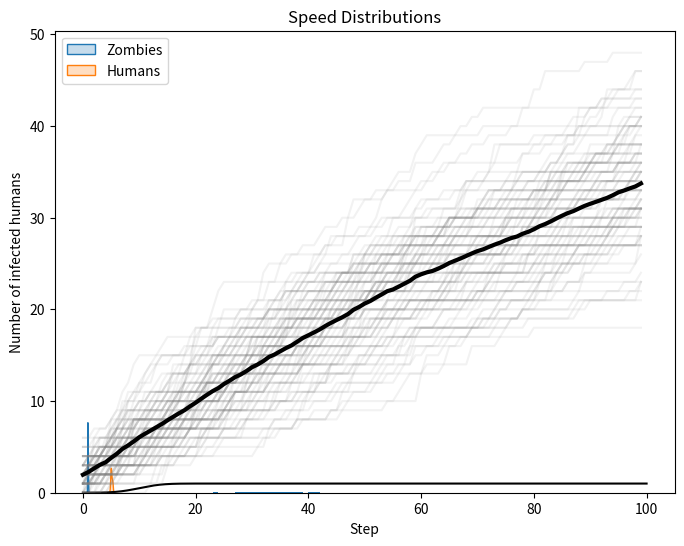

This chart was generated by the following Python code:




from math import erf, sqrt

import matplotlib.pyplot as plt
import numpy as np
from scipy.stats import norm

CITY_SIZE = 10000 # Size of the city (in meters)
NUM_ZOMBIES = 10 # Number of zombies in the city
NUM_HUMANS = 100 # Number of humans in the city

class Person:
    def __init__(self, speed_mean, speed_std, position=None):
        self.speed_mean = speed_mean
        self.speed_std = speed_std
        self.speed = np.random.normal(self.speed_mean, self.speed_std)
        self.position = position if position is not None else np.random.uniform(0, CITY_SIZE)

    def update_position(self):
        self.position += self.speed
        self.position = np.clip(self.position, 0, CITY_SIZE)

class Zombie(Person):
    def __init__(self, speed_mean, speed_std, position=None):
        super().__init__(speed_mean, speed_std, position)
        self.color = 'red'
        self.speed = np.random.normal(self.speed_mean, self.speed_std) * 0.8 # Zombies are slower than humans
        self.infected = True

class Human(Person):
    def __init__(self, speed_mean, speed_std, position=None):
        super().__init__(speed_mean, speed_std, position)
        self.color = 'green'
        self.infected = False

def catch_probability(zombie, human):
    z = (human.speed_mean - zombie.speed_mean) / np.sqrt(human.speed_std**2 + zombie.speed_std**2)
    p = 0.5 * (1 + erf(z / np.sqrt(2)))
    return p

def simulate_outbreak(num_steps):
    # Create zombies and humans
    zombies = [Zombie(1.0, 1.0) for _ in range(NUM_ZOMBIES)]
    humans = [Human(5.0, 1.5) for _ in range(NUM_HUMANS)]
    
    # Store the speeds of zombies and humans at each step
    zombie_speeds = np.zeros((num_steps, NUM_ZOMBIES))
    human_speeds = np.zeros((num_steps, NUM_HUMANS))
    
    # Store infected humans at each step
    infected = np.zeros((num_steps, NUM_HUMANS))

    # Simulate the positions of zombies and humans in the city through time
    for step in range(num_steps):
        # Update the positions of the zombies and humans
        for zombie in zombies:
            zombie.update_position()
            zombie_speeds[step, zombies.index(zombie)] = zombie.speed
        for human in humans:
            human.update_position()
            human_speeds[step, humans.index(human)] = human.speed

        # Check if any zombies have caught any humans
        for zombie in zombies:
            for human in humans:
                if abs(zombie.position - human.position) < 10 and np.random.binomial(1, catch_probability(zombie, human)):
                    human.infected = True
        
        # store the infected status of humans at each step
        infected[step] = np.array([human.infected for human in humans])
            
    return infected, zombie_speeds, human_speeds

def main():
    # Simulate the outbreak 1000 times
    num_steps = 100
    num_trials = 100
    infected = np.zeros((num_trials, num_steps, NUM_HUMANS))
    zombie_speeds_all = []
    human_speeds_all = []
    catch_probs = []
    for trial in range(num_trials):
        inf, zombie_speeds, human_speeds = simulate_outbreak(num_steps)
        infected[trial] = inf
        zombie_speeds_all.append(zombie_speeds)
        human_speeds_all.append(human_speeds)
        catch_probs.append(catch_probs[-1] if trial > 0 else 0)  # append last catch probability or 0 if first trial
        
    # Plot the speed distributions of zombies and humans across trials
    import seaborn as sns
    fig, ax = plt.subplots(figsize=(8, 6))
    zombie_speeds = np.concatenate(zombie_speeds_all)
    human_speeds = np.concatenate(human_speeds_all)
    zombie_avg_speed = np.mean(zombie_speeds, axis=0)
    human_avg_speed = np.mean(human_speeds, axis=0)
    sns.kdeplot(zombie_avg_speed, label='Zombies', fill=True)
    sns.kdeplot(human_avg_speed, label='Humans', fill=True)
    ax.set_xlabel('Speed')
    ax.set_ylabel('Density')
    ax.set_title('Speed Distributions')
    plt.legend()
    plt.show()

    # Plot the histogram of the number of infected humans at the end of the outbreak across trials
    # infected.shape = (num_trials, num_steps, NUM_HUMANS)
    num_infected = np.sum(infected[:, -1, :], axis=1)
    plt.hist(num_infected, bins=range(0, NUM_HUMANS + 1), density=True)
    # Plot the theoretical probability of catching a human
    x = np.linspace(0, NUM_HUMANS, 1000)
    y = norm.cdf(x, loc=NUM_ZOMBIES, scale=sqrt(NUM_ZOMBIES * (1 - catch_probs[-1]) + NUM_HUMANS * catch_probs[-1]))
    plt.plot(x, y, color='black')
    plt.xlabel('Number of infected humans')
    plt.ylabel('Probability')
    plt.show()
    
    # Plot the number of infected humans at each step across trials
    infected = np.sum(infected, axis=2)
    plt.plot(infected.T, color='grey', alpha=0.1)
    plt.plot(np.mean(infected, axis=0), color='black', linewidth=3)
    plt.xlabel('Step')
    plt.ylabel('Number of infected humans')
    plt.show()
    
if __name__ == '__main__':
    main()


